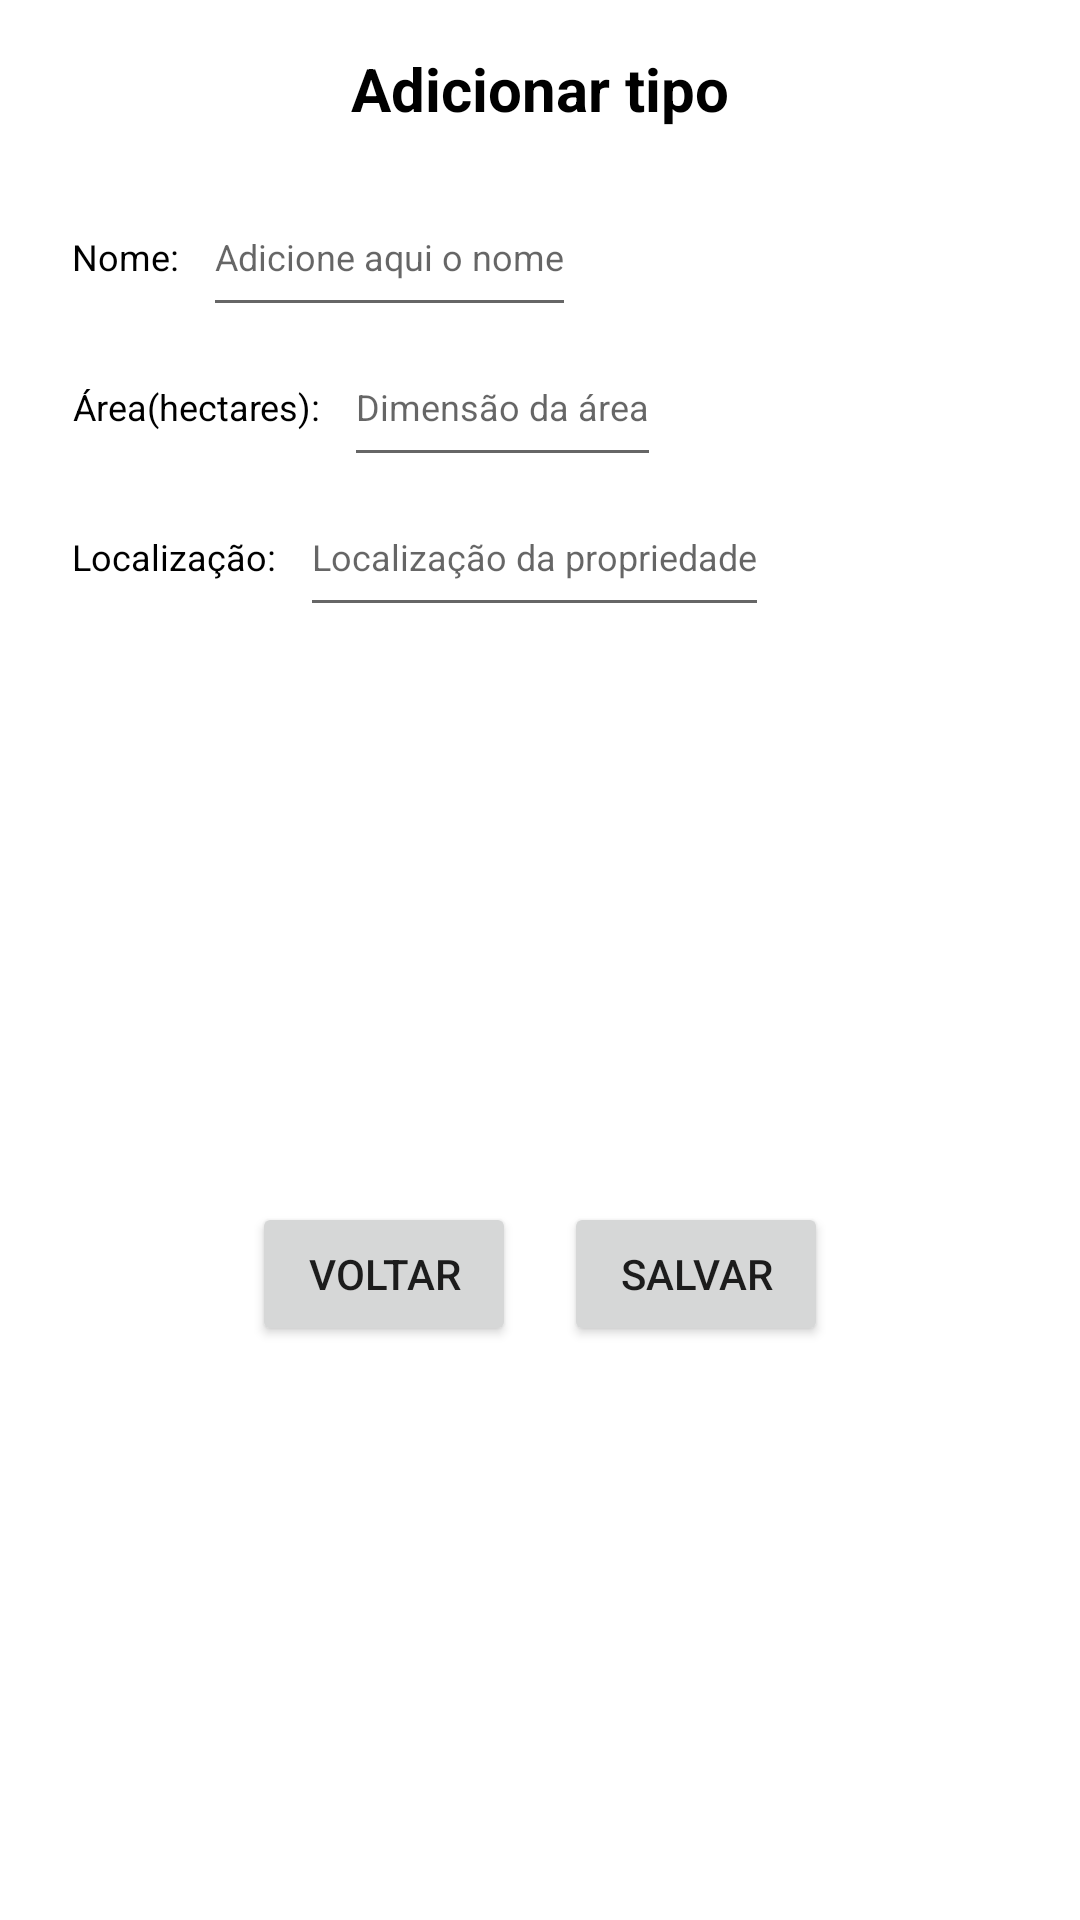

Reconstruct the res/layout file that produces this screen, plus the resources it refers to.
<!-- AndroidManifest.xml: application theme Theme.TCC -->
<!-- res/layout/fragment_add_property_dialog.xml -->
<?xml version="1.0" encoding="utf-8"?>
<androidx.constraintlayout.widget.ConstraintLayout xmlns:android="http://schemas.android.com/apk/res/android"
    xmlns:app="http://schemas.android.com/apk/res-auto"
    xmlns:tools="http://schemas.android.com/tools"
    android:layout_width="match_parent"
    android:layout_height="wrap_content"
    android:layout_margin="16dp"
    android:background="@drawable/bg_add_entry"
    android:orientation="vertical">

    <TextView
        android:id="@+id/text_title"
        android:layout_width="wrap_content"
        android:layout_height="wrap_content"
        android:layout_margin="16dp"
        android:gravity="center"
        android:text="@string/dialog_title_property"
        android:textColor="@color/black"
        android:textSize="20sp"
        android:textStyle="bold"
        app:layout_constraintEnd_toEndOf="parent"
        app:layout_constraintStart_toStartOf="parent"
        app:layout_constraintTop_toTopOf="parent" />

    <androidx.constraintlayout.widget.ConstraintLayout
        android:id="@+id/constraint_entries"
        android:layout_width="match_parent"
        android:layout_height="wrap_content"
        android:layout_margin="16dp"
        android:orientation="vertical"
        app:layout_constraintEnd_toEndOf="parent"
        app:layout_constraintStart_toStartOf="parent"
        app:layout_constraintTop_toBottomOf="@+id/text_title">

        <LinearLayout
            android:id="@+id/linear_layout_name"
            android:layout_width="match_parent"
            android:layout_height="50dp"
            android:gravity="left"
            android:orientation="horizontal"
            app:layout_constraintTop_toTopOf="parent"
            tools:ignore="RtlHardcoded">

            <TextView
                android:id="@+id/text_name"
                android:layout_width="wrap_content"
                android:layout_height="wrap_content"
                android:layout_marginStart="8dp"
                android:layout_marginEnd="4dp"
                android:foregroundGravity="center"
                android:gravity="center"
                android:text="@string/dialog_property_text_name"
                android:textColor="@color/black"
                android:textSize="12sp"
                app:layout_constraintBottom_toBottomOf="parent"
                app:layout_constraintStart_toStartOf="parent"
                app:layout_constraintTop_toTopOf="parent" />

            <EditText
                android:id="@+id/edit_name"
                android:layout_width="wrap_content"
                android:layout_height="match_parent"
                android:layout_marginStart="4dp"
                android:hint="@string/dialog_property_edit_name_hint"
                android:importantForAutofill="no"
                android:inputType="text"
                android:textSize="12sp"
                app:layout_constraintBottom_toBottomOf="parent"
                app:layout_constraintStart_toEndOf="@+id/text_name"
                app:layout_constraintTop_toTopOf="parent" />

        </LinearLayout>

        <LinearLayout
            android:id="@+id/linear_layout_area"
            android:layout_width="match_parent"
            android:layout_height="50dp"
            android:gravity="left"
            android:orientation="horizontal"
            app:layout_constraintTop_toBottomOf="@+id/linear_layout_name"
            tools:ignore="RtlHardcoded">

            <TextView
                android:id="@+id/text_area"
                android:layout_width="wrap_content"
                android:layout_height="wrap_content"
                android:layout_marginStart="8dp"
                android:layout_marginEnd="4dp"
                android:foregroundGravity="center"
                android:gravity="center"
                android:text="@string/dialog_property_text_area"
                android:textColor="@color/black"
                android:textSize="12sp"
                app:layout_constraintBottom_toBottomOf="parent"
                app:layout_constraintStart_toStartOf="parent"
                app:layout_constraintTop_toTopOf="parent" />

            <EditText
                android:id="@+id/edit_area"
                android:layout_width="wrap_content"
                android:layout_height="match_parent"
                android:layout_marginStart="4dp"
                android:digits="0123456789,."
                android:hint="@string/dialog_property_edit_area_hint"
                android:importantForAutofill="no"
                android:inputType="number|numberDecimal"
                android:textSize="12sp"
                app:layout_constraintBottom_toBottomOf="parent"
                app:layout_constraintStart_toEndOf="@+id/text_area"
                app:layout_constraintTop_toTopOf="parent" />
        </LinearLayout>

        <LinearLayout
            android:id="@+id/linear_layout_localization"
            android:layout_width="match_parent"
            android:layout_height="50dp"
            android:gravity="left"
            android:orientation="horizontal"
            app:layout_constraintTop_toBottomOf="@+id/linear_layout_area"
            tools:ignore="RtlHardcoded">

            <TextView
                android:id="@+id/text_localization"
                android:layout_width="wrap_content"
                android:layout_height="wrap_content"
                android:layout_marginStart="8dp"
                android:layout_marginEnd="4dp"
                android:foregroundGravity="center"
                android:gravity="center"
                android:text="@string/dialog_property_text_localization"
                android:textColor="@color/black"
                android:textSize="12sp"
                app:layout_constraintBottom_toBottomOf="parent"
                app:layout_constraintStart_toStartOf="parent"
                app:layout_constraintTop_toTopOf="parent" />

            <EditText
                android:id="@+id/edit_localization"
                android:layout_width="wrap_content"
                android:layout_height="match_parent"
                android:layout_marginStart="4dp"
                android:hint="@string/dialog_property_edit_localization_hint"
                android:importantForAutofill="no"
                android:inputType="text"
                android:textSize="12sp"
                app:layout_constraintBottom_toBottomOf="parent"
                app:layout_constraintStart_toEndOf="@+id/text_localization"
                app:layout_constraintTop_toTopOf="parent" />

        </LinearLayout>

    </androidx.constraintlayout.widget.ConstraintLayout>

    <LinearLayout
        android:layout_width="match_parent"
        android:layout_height="wrap_content"
        android:layout_margin="24dp"
        android:gravity="center"
        android:orientation="horizontal"
        app:layout_constraintBottom_toBottomOf="parent"
        app:layout_constraintEnd_toEndOf="parent"
        app:layout_constraintStart_toStartOf="parent"
        app:layout_constraintTop_toBottomOf="@+id/constraint_entries">

        <Button
            android:id="@+id/button_back"
            android:layout_width="wrap_content"
            android:layout_height="wrap_content"
            android:layout_gravity="center"
            android:layout_margin="8dp"
            android:text="@string/dialog_button_text_back" />

        <Button
            android:id="@+id/button_submit"
            android:layout_width="wrap_content"
            android:layout_height="wrap_content"
            android:layout_gravity="center"
            android:layout_margin="8dp"
            android:text="@string/dialog_button_text_submit" />

    </LinearLayout>


</androidx.constraintlayout.widget.ConstraintLayout>
<!-- resources referenced by this layout -->
<resources>
  <color name="black">#FF000000</color>
  <!-- drawable bg_add_entry (drawable) -->
  <?xml version="1.0" encoding="utf-8"?>
  <shape xmlns:android="http://schemas.android.com/apk/res/android"
      android:shape="rectangle">
  
      <solid android:color="@color/white" />
      <corners
          android:topLeftRadius="20dp"
          android:topRightRadius="20dp"
          android:bottomRightRadius="20dp"
          android:bottomLeftRadius="20dp"/>
  
  </shape>
  <string name="dialog_button_text_back">Voltar</string>
  <string name="dialog_button_text_submit">Salvar</string>
  <string name="dialog_property_edit_area_hint">Dimensão da área</string>
  <string name="dialog_property_edit_localization_hint">Localização da propriedade</string>
  <string name="dialog_property_edit_name_hint">Adicione aqui o nome</string>
  <string name="dialog_property_text_area">Área(hectares):</string>
  <string name="dialog_property_text_localization">Localização:</string>
  <string name="dialog_property_text_name">Nome:</string>
  <string name="dialog_title_property">Adicionar tipo</string>
  <style name="Theme.TCC" parent="Base.Theme.TCC" />
  <color name="white">#FFFFFFFF</color>
  <style name="Base.Theme.TCC" parent="Theme.MaterialComponents.DayNight.NoActionBar">
          
          
          <item name="colorPrimary">@color/green_leaf</item>
          <item name="colorPrimaryVariant">@color/green_leaf</item>
          <item name="colorOnPrimary">@color/white</item>
          
          <item name="colorSecondary">@color/green_leaf</item>
          <item name="colorSecondaryVariant">@color/green_leaf</item>
          <item name="colorOnSecondary">@color/black</item>
          
          <item name="android:statusBarColor">?attr/colorPrimaryVariant</item>
          
      </style>
  <color name="green_leaf">#08AD7F</color>
</resources>
